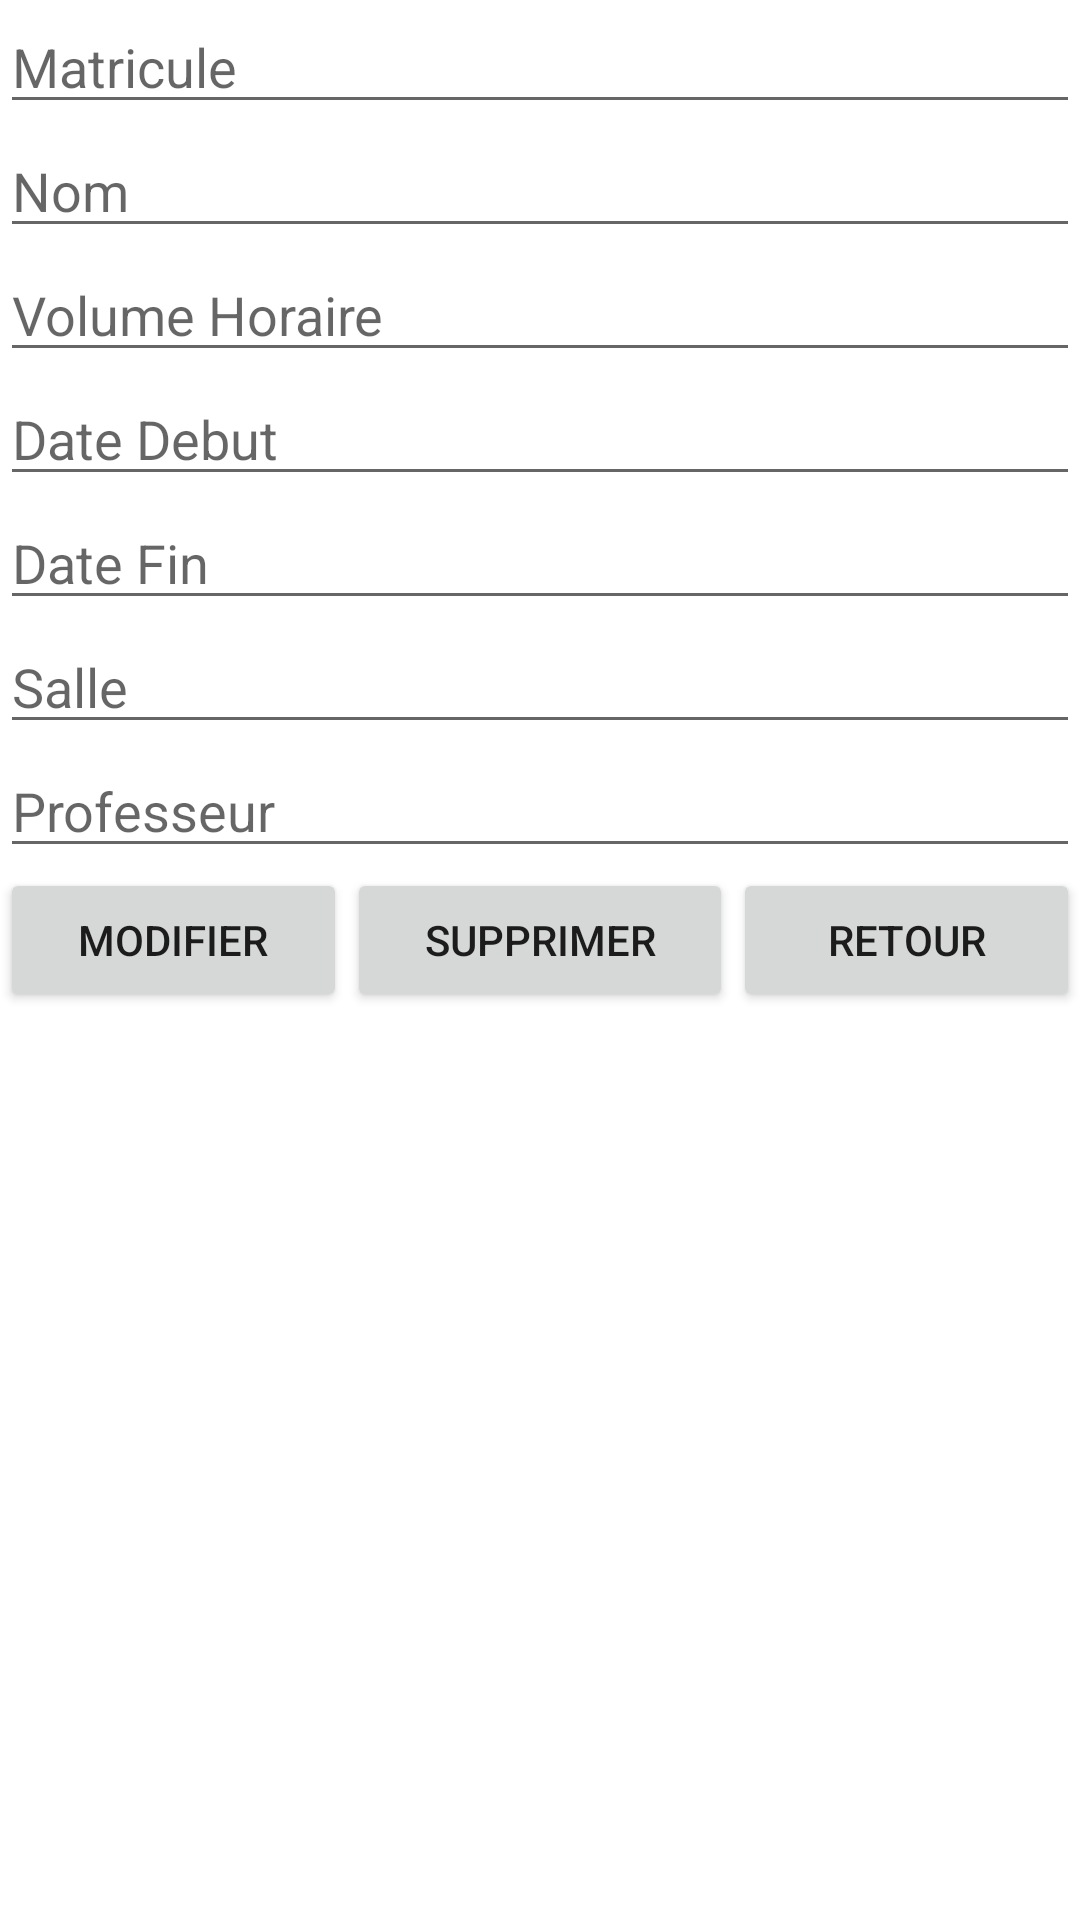

Layout XML and referenced resources for this Android screen:
<!-- AndroidManifest.xml: application theme Theme.GestionScolaire30 -->
<!-- res/layout/activity_details_module.xml -->
<?xml version="1.0" encoding="utf-8"?>
<LinearLayout xmlns:android="http://schemas.android.com/apk/res/android"
    xmlns:app="http://schemas.android.com/apk/res-auto"
    xmlns:tools="http://schemas.android.com/tools"
    android:layout_width="match_parent"
    android:layout_height="match_parent"
    android:orientation="vertical"
    tools:context=".DetailsModule">

    <EditText
        android:id="@+id/txtMatriculeDm"
        android:layout_width="match_parent"
        android:layout_height="wrap_content"
        android:ems="10"
        android:hint="Matricule"
        android:inputType="textPersonName" />

    <EditText
        android:id="@+id/txtNomDm"
        android:layout_width="match_parent"
        android:layout_height="wrap_content"
        android:ems="10"
        android:hint="Nom"
        android:inputType="textPersonName" />

    <EditText
        android:id="@+id/txtVolumeHoraireDm"
        android:layout_width="match_parent"
        android:layout_height="wrap_content"
        android:ems="10"
        android:hint="Volume Horaire"
        android:inputType="textPersonName" />

    <EditText
        android:id="@+id/txtDateDebutDm"
        android:layout_width="match_parent"
        android:layout_height="wrap_content"
        android:ems="10"
        android:hint="Date Debut"
        android:inputType="textPersonName" />

    <EditText
        android:id="@+id/txtDateFinDm"
        android:layout_width="match_parent"
        android:layout_height="wrap_content"
        android:ems="10"
        android:hint="Date Fin"
        android:inputType="textPersonName" />

    <EditText
        android:id="@+id/txtSalleDm"
        android:layout_width="match_parent"
        android:layout_height="wrap_content"
        android:ems="10"
        android:hint="Salle"
        android:inputType="textPersonName" />

    <EditText
        android:id="@+id/txtProfesseurDm"
        android:layout_width="match_parent"
        android:layout_height="wrap_content"
        android:ems="10"
        android:hint="Professeur"
        android:inputType="textPersonName" />

    <LinearLayout
        android:layout_width="match_parent"
        android:layout_height="match_parent"
        android:orientation="horizontal">

        <Button
            android:id="@+id/btnModifierDm"
            android:layout_width="wrap_content"
            android:layout_height="wrap_content"
            android:layout_weight="1"
            android:text="Modifier" />

        <Button
            android:id="@+id/btnSupprimerDm"
            android:layout_width="wrap_content"
            android:layout_height="wrap_content"
            android:layout_weight="1"
            android:text="Supprimer" />

        <Button
            android:id="@+id/btnRetourDm"
            android:layout_width="wrap_content"
            android:layout_height="wrap_content"
            android:layout_weight="1"
            android:text="Retour" />
    </LinearLayout>
</LinearLayout>
<!-- resources referenced by this layout -->
<resources>
  <style name="Theme.GestionScolaire30" parent="Theme.MaterialComponents.DayNight.DarkActionBar">
          
          <item name="colorPrimary">@color/purple_500</item>
          <item name="colorPrimaryVariant">@color/purple_700</item>
          <item name="colorOnPrimary">@color/white</item>
          
          <item name="colorSecondary">@color/teal_200</item>
          <item name="colorSecondaryVariant">@color/teal_700</item>
          <item name="colorOnSecondary">@color/black</item>
          
          <item name="android:statusBarColor" tools:targetApi="l">?attr/colorPrimaryVariant</item>
          
      </style>
  <!-- not gathered from this repository: default colours our renderer supplied (Android Studio template values) -->
  <color name="purple_500">#FF6200EE</color>
  <color name="purple_700">#FF3700B3</color>
  <color name="teal_200">#FF03DAC5</color>
  <color name="teal_700">#FF018786</color>
  <color name="black">#FF000000</color>
  <color name="white">#FFFFFFFF</color>
</resources>
